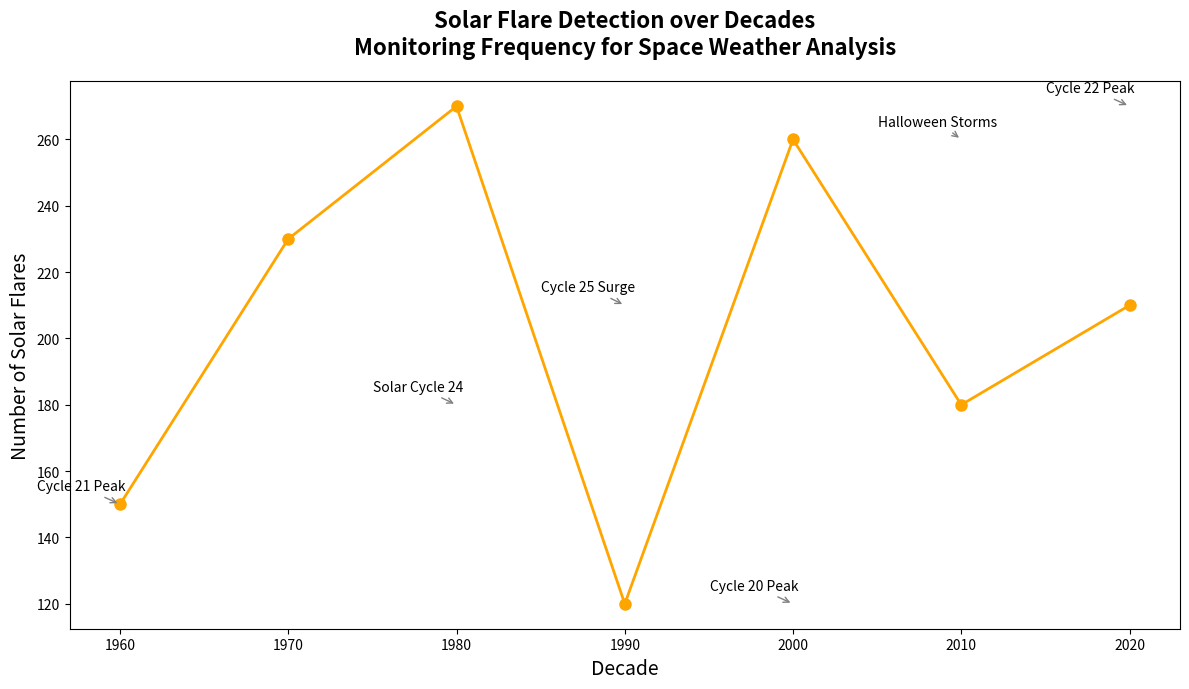

Python code for this plot:
import matplotlib.pyplot as plt
import numpy as np

# Decades from the 1960s to the 2020s
decades = np.array([1960, 1970, 1980, 1990, 2000, 2010, 2020])

# Hypothetical number of solar flares detected each decade - shuffled values
solar_flares = np.array([150, 230, 270, 120, 260, 180, 210])

plt.figure(figsize=(12, 7))
plt.plot(decades, solar_flares, color='orange', marker='o', linestyle='-', linewidth=2, markersize=8)
plt.title('Solar Flare Detection over Decades\nMonitoring Frequency for Space Weather Analysis', fontsize=16, fontweight='bold', pad=20)
plt.xlabel('Decade', fontsize=14)
plt.ylabel('Number of Solar Flares', fontsize=14)

# Randomly altered annotations to match shuffled data
annotations = [
    ("Cycle 21 Peak", 1960, 150),
    ("Solar Cycle 24", 1980, 180),
    ("Cycle 25 Surge", 1990, 210),
    ("Cycle 20 Peak", 2000, 120),
    ("Halloween Storms", 2010, 260),
    ("Cycle 22 Peak", 2020, 270)
]
for text, x, y in annotations:
    plt.annotate(text, xy=(x, y), xytext=(-60, 10),
                 textcoords='offset points', arrowprops=dict(arrowstyle="->", color='grey'), fontsize=10)

plt.tight_layout()
plt.show()
